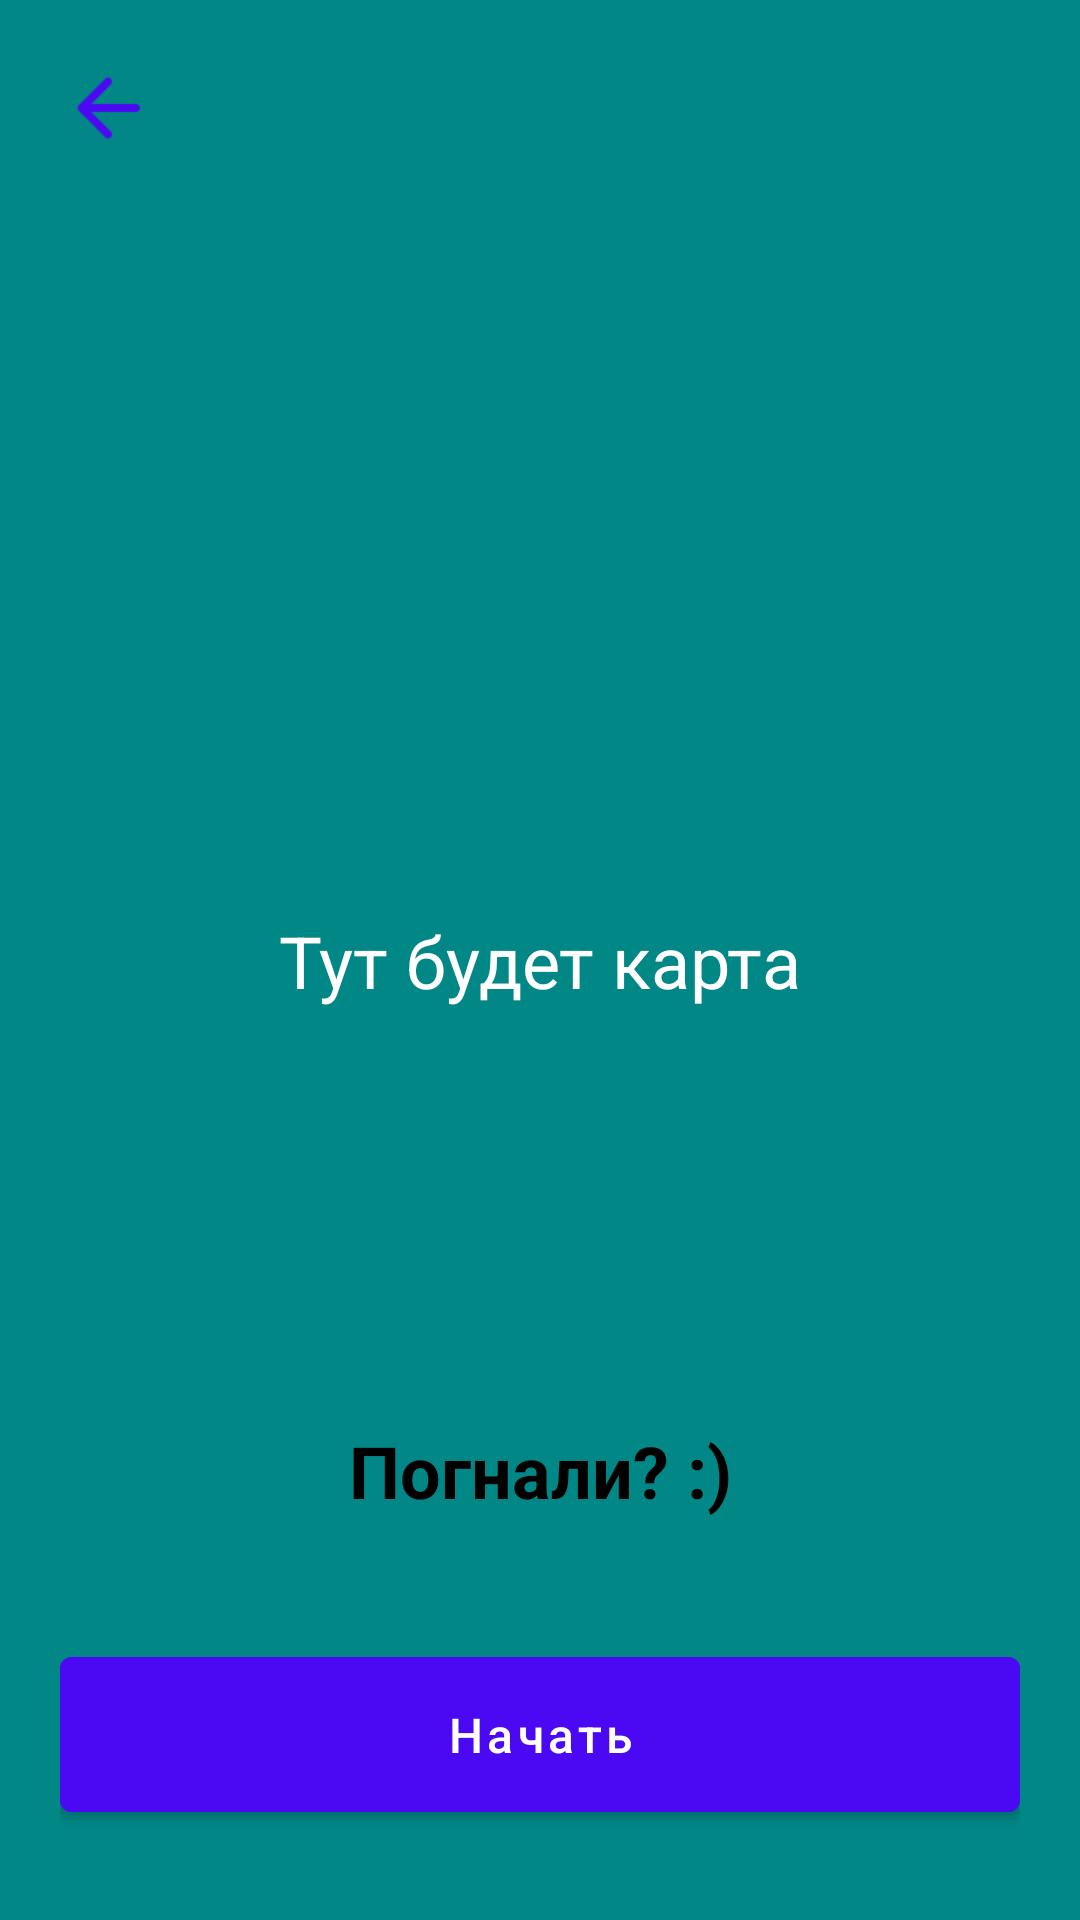

Android layout source for this screen:
<!-- AndroidManifest.xml: application theme Theme.Lab2 -->
<!-- res/layout/start_tracker.xml -->
<?xml version="1.0" encoding="utf-8"?>
<androidx.constraintlayout.widget.ConstraintLayout xmlns:android="http://schemas.android.com/apk/res/android"
    xmlns:app="http://schemas.android.com/apk/res-auto"
    xmlns:tools="http://schemas.android.com/tools"
    android:layout_width="match_parent"
    android:layout_height="match_parent"
    android:background="@color/teal_700"
    android:fitsSystemWindows="true">

    <ImageView
        android:id="@+id/icons_arrow"
        android:layout_width="32dp"
        android:layout_height="32dp"
        android:layout_marginTop="20dp"
        android:layout_marginStart="20dp"
        android:layout_marginEnd="20dp"
        android:background="?attr/selectableItemBackgroundBorderless"
        android:clickable="true"
        android:focusable="true"
        app:layout_constraintStart_toStartOf="parent"
        app:layout_constraintTop_toTopOf="parent"
        android:src="@drawable/arrow_back" />

    <TextView
        android:id="@+id/textView"
        android:layout_width="wrap_content"
        android:layout_height="wrap_content"
        android:text="Тут будет карта"
        android:textSize="24dp"
        android:textColor="@color/white"
        app:layout_constraintTop_toTopOf="parent"
        app:layout_constraintBottom_toBottomOf="parent"
        app:layout_constraintStart_toStartOf="parent"
        app:layout_constraintEnd_toEndOf="parent"/>

    <androidx.constraintlayout.widget.ConstraintLayout
        android:layout_width="match_parent"
        android:layout_height="wrap_content"
        android:padding="20dp"
        app:layout_constraintBottom_toBottomOf="parent"
        app:layout_constraintStart_toStartOf="parent"
        app:layout_constraintEnd_toEndOf="parent"
        android:background="@drawable/border_radius_layout">

        <TextView
            android:layout_width="wrap_content"
            android:layout_height="wrap_content"
            android:id="@+id/lets_go"
            android:text="@string/lets_go"
            android:textColor="@color/black"
            android:textSize="24sp"
            android:textStyle="bold"
            app:layout_constraintTop_toTopOf="parent"
            app:layout_constraintStart_toStartOf="parent"
            app:layout_constraintEnd_toEndOf="parent"/>

        <androidx.recyclerview.widget.RecyclerView
            android:id="@+id/recycler"
            android:layout_width="match_parent"
            android:layout_height="wrap_content"
            android:layout_marginTop="20dp"
            app:layout_constraintEnd_toEndOf="parent"
            app:layout_constraintTop_toBottomOf="@id/lets_go"
            app:layout_constraintStart_toStartOf="parent"
            android:orientation="horizontal"
            android:clipChildren="false"
            android:clipToPadding="false"
            android:paddingBottom="5dp"
            tools:listitem="@layout/activity_type_item"
            app:layoutManager="androidx.recyclerview.widget.LinearLayoutManager"
            android:fitsSystemWindows="true"/>

        <com.google.android.material.button.MaterialButton
            android:id="@+id/start"
            android:layout_width="match_parent"
            android:layout_height="wrap_content"
            android:backgroundTint="@color/primary_color"
            android:text="@string/start"
            android:textAllCaps="false"
            android:textColor="@color/white"
            android:padding="15dp"
            android:textSize="16sp"
            android:layout_marginTop="15dp"
            android:layout_marginBottom="10dp"
            app:layout_constraintTop_toBottomOf="@id/recycler"
            app:layout_constraintStart_toStartOf="parent"
            app:layout_constraintEnd_toEndOf="parent"
            app:layout_constraintBottom_toBottomOf="parent"/>


    </androidx.constraintlayout.widget.ConstraintLayout>

</androidx.constraintlayout.widget.ConstraintLayout>
<!-- resources referenced by this layout -->
<resources>
  <color name="black">#FF000000</color>
  <color name="primary_color">#4B09F3</color>
  <color name="teal_700">#FF018786</color>
  <color name="white">#FFFFFF</color>
  <!-- drawable arrow_back: png bitmap (drawable-hdpi, 378 bytes) -->
  <string name="lets_go">Погнали? :)</string>
  <string name="start">Начать</string>
  <style name="Theme.Lab2" parent="Theme.MaterialComponents.Light.NoActionBar">
          <item name="textInputStyle">@style/Widget.MaterialComponents.TextInputLayout.OutlinedBox</item>
          <item name="android:windowTranslucentStatus">true</item>
          <item name="android:windowLightStatusBar">true</item>
      </style>
</resources>
